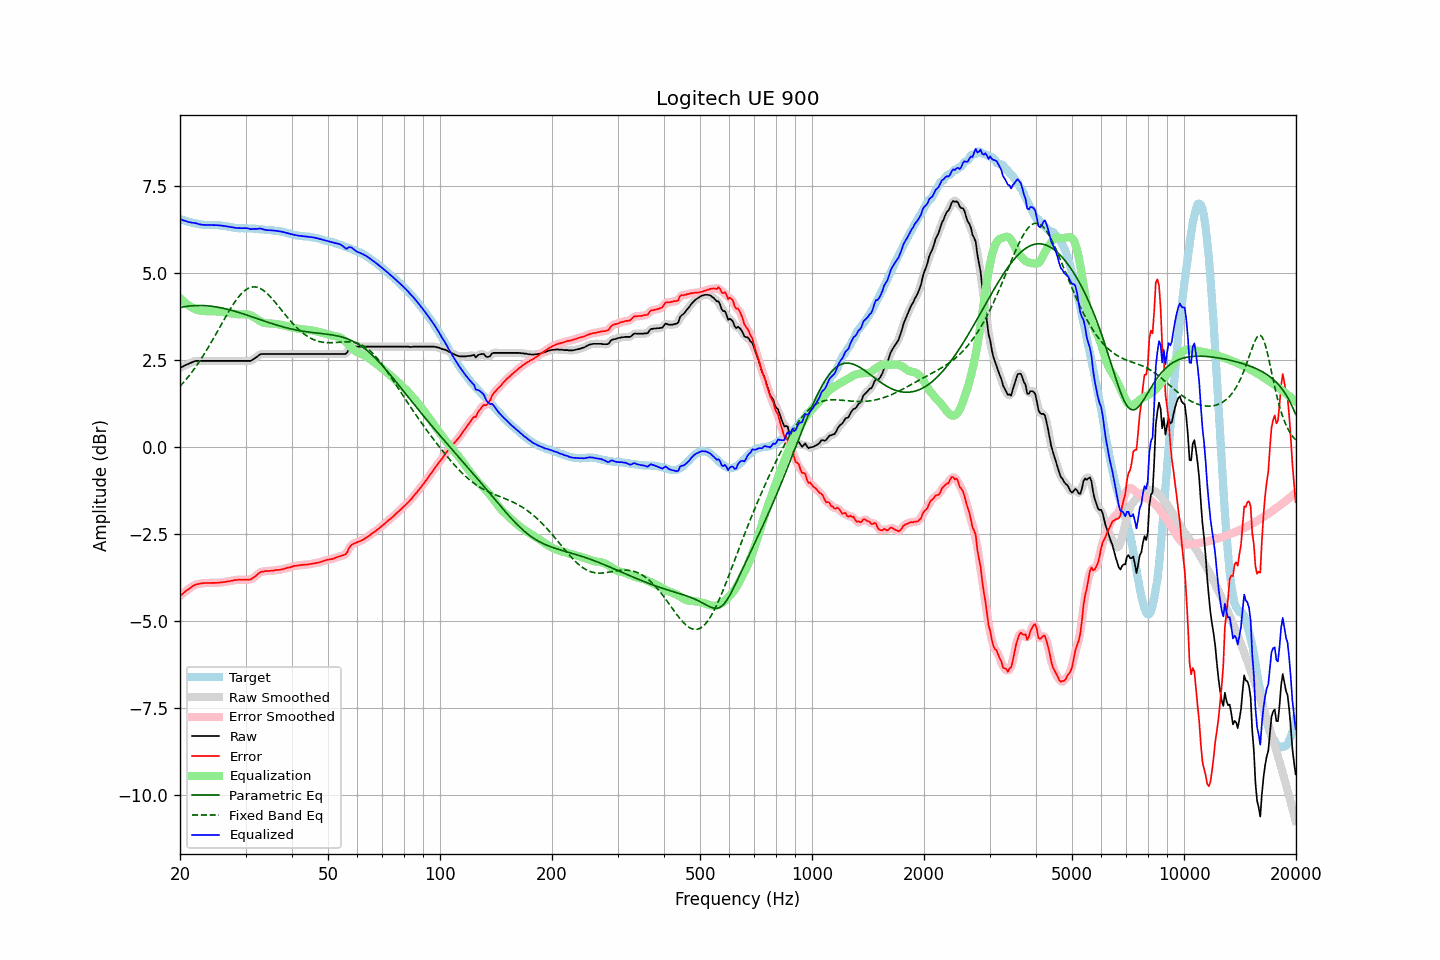

The table this chart was drawn from, first rows:
frequency, raw, error, smoothed, error_smoothed, equalization, parametric_eq, fixed_band_eq, equalized_raw, equalized_smoothed, target
20.00, 2.28, -4.27, 2.28, -4.28, 4.29, 4.01, 1.75, 6.56, 6.56, 6.55
20.20, 2.30, -4.24, 2.30, -4.24, 4.24, 4.02, 1.80, 6.54, 6.54, 6.54
20.40, 2.32, -4.20, 2.32, -4.20, 4.20, 4.03, 1.85, 6.52, 6.52, 6.52
20.61, 2.35, -4.16, 2.35, -4.16, 4.16, 4.04, 1.90, 6.51, 6.50, 6.51
20.81, 2.37, -4.12, 2.37, -4.13, 4.12, 4.04, 1.96, 6.49, 6.49, 6.49
21.02, 2.39, -4.09, 2.39, -4.09, 4.09, 4.05, 2.01, 6.47, 6.48, 6.48
21.23, 2.41, -4.06, 2.41, -4.06, 4.05, 4.06, 2.07, 6.46, 6.46, 6.47
21.44, 2.43, -4.03, 2.43, -4.03, 4.03, 4.06, 2.13, 6.46, 6.46, 6.46
21.66, 2.45, -3.99, 2.45, -4.00, 4.00, 4.06, 2.19, 6.45, 6.45, 6.44
21.87, 2.47, -3.97, 2.47, -3.97, 3.98, 4.07, 2.26, 6.44, 6.44, 6.44
22.09, 2.48, -3.95, 2.48, -3.95, 3.96, 4.07, 2.32, 6.43, 6.43, 6.43
22.31, 2.48, -3.94, 2.48, -3.94, 3.94, 4.07, 2.39, 6.42, 6.42, 6.42
22.54, 2.48, -3.93, 2.48, -3.93, 3.93, 4.07, 2.46, 6.41, 6.41, 6.41
22.76, 2.48, -3.92, 2.48, -3.92, 3.92, 4.07, 2.53, 6.40, 6.40, 6.40
22.99, 2.48, -3.92, 2.48, -3.91, 3.91, 4.07, 2.60, 6.39, 6.39, 6.40
23.22, 2.48, -3.91, 2.48, -3.91, 3.91, 4.07, 2.67, 6.39, 6.39, 6.39
23.45, 2.48, -3.91, 2.48, -3.91, 3.91, 4.06, 2.74, 6.39, 6.39, 6.39
23.69, 2.48, -3.91, 2.48, -3.91, 3.91, 4.06, 2.82, 6.38, 6.38, 6.38
23.92, 2.48, -3.91, 2.48, -3.91, 3.91, 4.06, 2.90, 6.38, 6.38, 6.38
24.16, 2.48, -3.91, 2.48, -3.91, 3.90, 4.05, 2.98, 6.38, 6.38, 6.38
24.40, 2.48, -3.90, 2.48, -3.90, 3.90, 4.05, 3.06, 6.38, 6.38, 6.38
24.65, 2.48, -3.90, 2.48, -3.90, 3.90, 4.04, 3.14, 6.38, 6.38, 6.38
24.89, 2.48, -3.90, 2.48, -3.90, 3.90, 4.03, 3.22, 6.38, 6.38, 6.38
25.14, 2.48, -3.90, 2.48, -3.90, 3.90, 4.03, 3.30, 6.38, 6.38, 6.38
25.39, 2.48, -3.90, 2.48, -3.90, 3.90, 4.02, 3.38, 6.38, 6.38, 6.38
25.65, 2.48, -3.89, 2.48, -3.89, 3.89, 4.01, 3.47, 6.37, 6.37, 6.37
25.91, 2.48, -3.89, 2.48, -3.89, 3.89, 4.00, 3.55, 6.37, 6.37, 6.37
26.16, 2.48, -3.88, 2.48, -3.88, 3.88, 3.99, 3.63, 6.36, 6.36, 6.36
26.43, 2.48, -3.88, 2.48, -3.87, 3.87, 3.98, 3.71, 6.35, 6.35, 6.36
26.69, 2.48, -3.87, 2.48, -3.87, 3.87, 3.97, 3.79, 6.35, 6.35, 6.35
26.96, 2.48, -3.86, 2.48, -3.86, 3.86, 3.96, 3.87, 6.34, 6.34, 6.33
27.23, 2.48, -3.85, 2.48, -3.85, 3.85, 3.94, 3.95, 6.33, 6.33, 6.33
27.50, 2.48, -3.84, 2.48, -3.84, 3.84, 3.93, 4.02, 6.32, 6.32, 6.32
27.77, 2.48, -3.83, 2.48, -3.83, 3.83, 3.92, 4.10, 6.31, 6.31, 6.31
28.05, 2.48, -3.82, 2.48, -3.83, 3.83, 3.91, 4.17, 6.31, 6.31, 6.30
28.33, 2.48, -3.82, 2.48, -3.82, 3.82, 3.89, 4.23, 6.30, 6.30, 6.30
28.62, 2.48, -3.82, 2.48, -3.81, 3.82, 3.88, 4.29, 6.30, 6.30, 6.30
28.90, 2.48, -3.81, 2.48, -3.81, 3.82, 3.86, 4.35, 6.29, 6.29, 6.29
29.19, 2.48, -3.82, 2.48, -3.81, 3.82, 3.85, 4.40, 6.29, 6.29, 6.29
29.48, 2.48, -3.81, 2.48, -3.81, 3.82, 3.83, 4.45, 6.29, 6.29, 6.29
29.78, 2.48, -3.81, 2.48, -3.81, 3.82, 3.82, 4.49, 6.30, 6.30, 6.29
30.08, 2.48, -3.81, 2.48, -3.81, 3.82, 3.80, 4.52, 6.29, 6.29, 6.29
30.38, 2.48, -3.81, 2.48, -3.81, 3.81, 3.79, 4.55, 6.29, 6.29, 6.29
30.68, 2.48, -3.81, 2.48, -3.81, 3.80, 3.77, 4.58, 6.28, 6.28, 6.29
30.99, 2.48, -3.81, 2.49, -3.80, 3.78, 3.76, 4.59, 6.26, 6.27, 6.28
31.30, 2.51, -3.77, 2.51, -3.78, 3.76, 3.74, 4.60, 6.27, 6.27, 6.28
31.61, 2.54, -3.74, 2.53, -3.75, 3.73, 3.73, 4.61, 6.27, 6.27, 6.28
31.93, 2.57, -3.71, 2.57, -3.71, 3.70, 3.71, 4.60, 6.27, 6.27, 6.28
32.24, 2.60, -3.67, 2.60, -3.67, 3.67, 3.69, 4.59, 6.27, 6.28, 6.27
32.57, 2.64, -3.63, 2.64, -3.63, 3.64, 3.68, 4.58, 6.28, 6.28, 6.26
32.89, 2.67, -3.59, 2.66, -3.60, 3.62, 3.66, 4.56, 6.28, 6.28, 6.26
33.22, 2.68, -3.58, 2.68, -3.58, 3.59, 3.65, 4.53, 6.27, 6.27, 6.26
33.55, 2.68, -3.58, 2.68, -3.57, 3.58, 3.63, 4.50, 6.26, 6.26, 6.26
33.89, 2.68, -3.57, 2.68, -3.57, 3.57, 3.61, 4.46, 6.24, 6.25, 6.24
34.23, 2.68, -3.56, 2.68, -3.56, 3.56, 3.60, 4.42, 6.24, 6.24, 6.24
34.57, 2.68, -3.56, 2.68, -3.56, 3.56, 3.58, 4.38, 6.23, 6.23, 6.24
34.92, 2.68, -3.56, 2.68, -3.56, 3.55, 3.57, 4.33, 6.23, 6.23, 6.24
35.27, 2.68, -3.55, 2.68, -3.55, 3.55, 3.55, 4.28, 6.23, 6.23, 6.23
35.62, 2.68, -3.55, 2.68, -3.55, 3.55, 3.54, 4.23, 6.23, 6.23, 6.23
35.97, 2.68, -3.54, 2.68, -3.54, 3.54, 3.52, 4.18, 6.22, 6.22, 6.22
... 635 more rows
